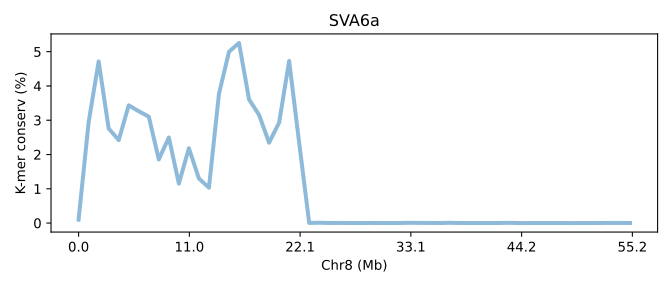

The file beside this chart, header and first rows:
SeqID	Chr8 (Mb)	K-mer conserv (%)	Group	Group_chrom
SVA6a.chr8	0.0	0.09927	0	0
SVA6a.chr8	0.01811	2.941	0	0
SVA6a.chr8	0.03621	4.715	0	0
SVA6a.chr8	0.05432	2.758	0	0
SVA6a.chr8	0.07242	2.421	0	0
SVA6a.chr8	0.09053	3.435	0	0
SVA6a.chr8	0.1086	3.262	0	0
SVA6a.chr8	0.1267	3.105	0	0
SVA6a.chr8	0.1448	1.857	0	0
SVA6a.chr8	0.1629	2.498	0	0
SVA6a.chr8	0.1811	1.15	0	0
SVA6a.chr8	0.1992	2.184	0	0
SVA6a.chr8	0.2173	1.3	0	0
SVA6a.chr8	0.2354	1.032	0	0
SVA6a.chr8	0.2535	3.771	0	0
SVA6a.chr8	0.2716	4.998	0	0
SVA6a.chr8	0.2897	5.256	0	0
SVA6a.chr8	0.3078	3.608	0	0
SVA6a.chr8	0.3259	3.154	0	0
SVA6a.chr8	0.344	2.345	0	0
SVA6a.chr8	0.3621	2.931	0	0
SVA6a.chr8	0.3802	4.732	0	0
SVA6a.chr8	0.3983	2.34	0	0
SVA6a.chr8	0.4164	0.003493	0	0
SVA6a.chr8	0.4345	0.00921	0	0
SVA6a.chr8	0.4526	0.002153	0	0
SVA6a.chr8	0.4707	0.00327	0	0
SVA6a.chr8	0.4888	0.00109	0	0
SVA6a.chr8	0.5069	0.00076	0	0
SVA6a.chr8	0.5251	0.00286	0	0
SVA6a.chr8	0.5432	0.00098	0	0
SVA6a.chr8	0.5613	0.001483	0	0
SVA6a.chr8	0.5794	0.00192	0	0
SVA6a.chr8	0.5975	0.007597	0	0
SVA6a.chr8	0.6156	0.004077	0	0
SVA6a.chr8	0.6337	0.003727	0	0
SVA6a.chr8	0.6518	0.0005367	0	0
SVA6a.chr8	0.6699	0.00778	0	0
SVA6a.chr8	0.688	0.00063	0	0
SVA6a.chr8	0.7061	0.001873	0	0
SVA6a.chr8	0.7242	0.001757	0	0
SVA6a.chr8	0.7423	0.001017	0	0
SVA6a.chr8	0.7604	0.002387	0	0
SVA6a.chr8	0.7785	0.005687	0	0
SVA6a.chr8	0.7966	0.0005467	0	0
SVA6a.chr8	0.8147	0.0006467	0	0
SVA6a.chr8	0.8328	0.00236	0	0
SVA6a.chr8	0.8509	0.0008267	0	0
SVA6a.chr8	0.8691	0.002507	0	0
SVA6a.chr8	0.8872	0.00019	0	0
SVA6a.chr8	0.9053	0.00196	0	0
SVA6a.chr8	0.9234	0.0005433	0	0
SVA6a.chr8	0.9415	0.00153	0	0
SVA6a.chr8	0.9596	0.00426	0	0
SVA6a.chr8	0.9777	0.004203	0	0
SVA6a.chr8	0.9958	0.001961	0	0
